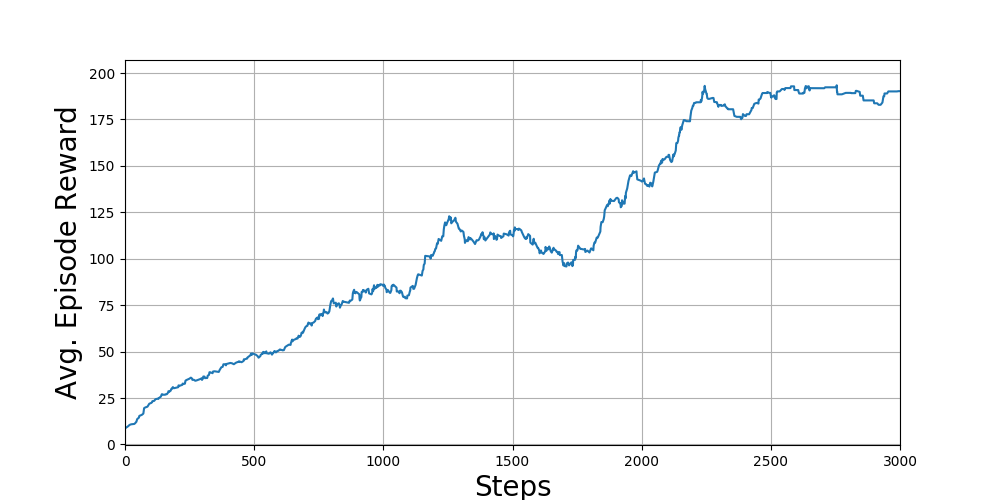

The data file committed next to this chart (first rows):
1543521929.5086348, 5, 10.0
1543521930, 11, 11.0
1543521930, 15, 12.0
1543521930, 18, 12.0
1543521930, 24, 25.0
1543521930, 36, 20.0
1543521930, 40, 21.0
1543521930, 42, 17.0
1543521930, 44, 11.0
1543521930, 45, 14.0
1543521930, 47, 35.0
1543521930, 53, 23.0
1543521930, 54, 22.0
1543521930, 55, 26.0
1543521931, 56, 14.0
1543521931, 65, 15.0
1543521931, 68, 9.0
1543521931, 71, 33.0
1543521931, 72, 20.0
1543521931, 73, 14.0
1543521931, 74, 12.0
1543521931, 79, 10.0
1543521931, 87, 12.0
1543521931, 94, 22.0
1543521931, 102, 36.0
1543521931, 105, 28.0
1543521931, 106, 24.0
1543521932, 113, 19.0
1543521932, 118, 15.0
1543521932, 126, 10.0
1543521932, 129, 24.0
1543521932, 130, 20.0
1543521932, 139, 12.0
1543521932, 141, 24.0
1543521932, 142, 48.0
1543521932, 143, 34.0
1543521932, 150, 9.0
1543521932, 155, 37.0
1543521933, 157, 10.0
1543521933, 158, 26.0
1543521933, 162, 18.0
1543521933, 167, 16.0
1543521933, 168, 46.0
1543521933, 171, 42.0
1543521933, 177, 60.0
1543521933, 178, 19.0
1543521933, 180, 20.0
1543521933, 183, 79.0
1543521933, 185, 23.0
1543521933, 186, 22.0
1543521933, 188, 33.0
1543521933, 190, 20.0
1543521933, 191, 57.0
1543521933, 198, 25.0
1543521934, 206, 19.0
1543521934, 207, 37.0
1543521934, 208, 68.0
1543521934, 212, 59.0
1543521934, 222, 25.0
1543521934, 223, 22.0
1543521934, 225, 18.0
... 939 more rows
